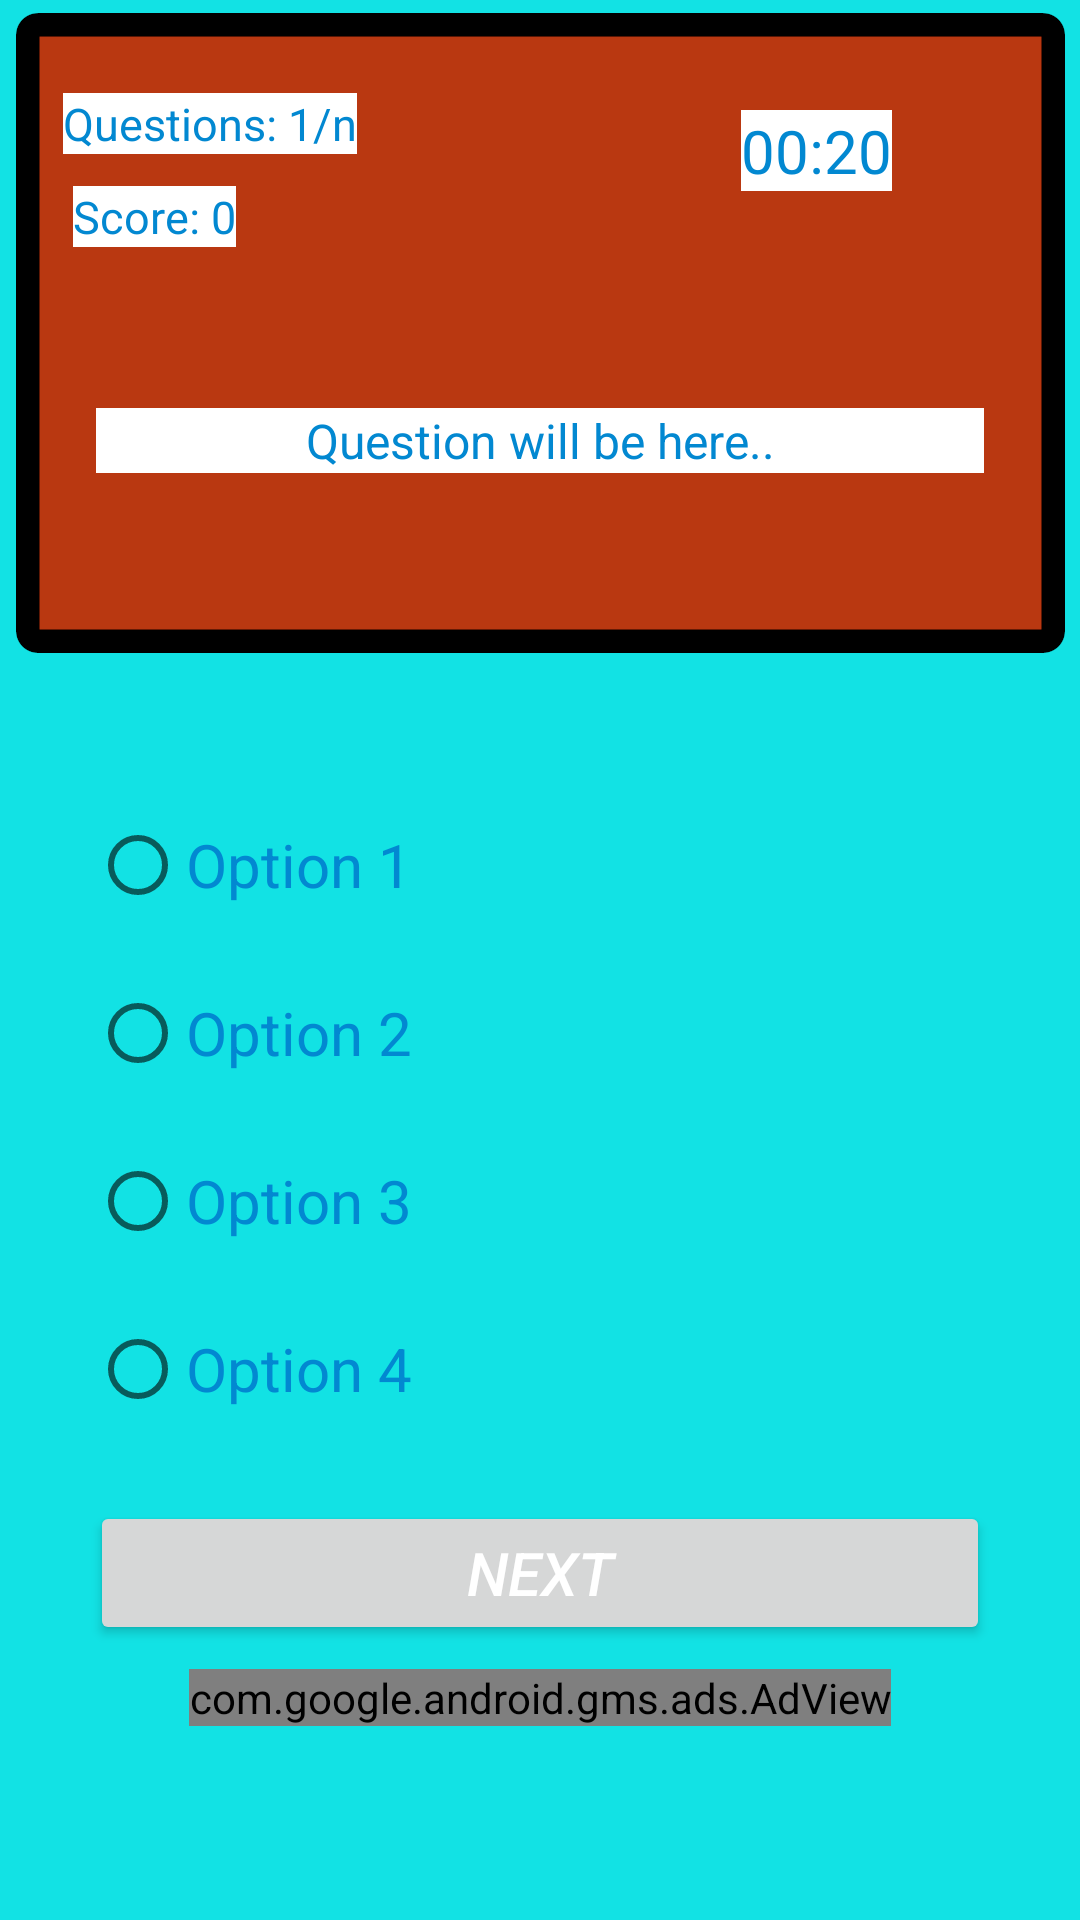

Reconstruct the res/layout file that produces this screen, plus the resources it refers to.
<!-- AndroidManifest.xml: application theme Theme.QuizMédicalMédecine -->
<!-- res/layout/activity_quiz.xml -->
<?xml version="1.0" encoding="utf-8"?>
<androidx.constraintlayout.widget.ConstraintLayout xmlns:android="http://schemas.android.com/apk/res/android"
    xmlns:app="http://schemas.android.com/apk/res-auto"
    xmlns:tools="http://schemas.android.com/tools"
    android:layout_width="match_parent"
    android:layout_height="match_parent"
    android:background="@drawable/aae"
    tools:context=".view.QuizActivity">


    <TextView
        android:id="@+id/textQuestionNo"
        android:layout_width="wrap_content"
        android:layout_height="wrap_content"
        android:background="@color/white"
        android:text="Questions: 1/n"
        android:textColor="#0288D1"
        android:textSize="15sp"
        app:layout_constraintBottom_toBottomOf="parent"
        app:layout_constraintEnd_toEndOf="parent"
        app:layout_constraintHorizontal_bias="0.08"
        app:layout_constraintStart_toStartOf="parent"
        app:layout_constraintTop_toBottomOf="@+id/textQuestion"
        app:layout_constraintTop_toTopOf="parent"
        app:layout_constraintVertical_bias="0.050000012" />

    <TextView
        android:id="@+id/textScore"
        android:layout_width="wrap_content"
        android:layout_height="wrap_content"
        android:layout_below="@id/textQuestionNo"
        android:background="@color/white"
        android:text="Score: 0"
        android:textColor="#0288D1"
        android:textSize="15sp"
        app:layout_constraintBottom_toBottomOf="parent"
        app:layout_constraintEnd_toEndOf="parent"
        app:layout_constraintHorizontal_bias="0.08"
        app:layout_constraintStart_toStartOf="parent"
        app:layout_constraintTop_toTopOf="parent"
        app:layout_constraintVertical_bias="0.100000024" />

    <TextView
        android:id="@+id/textTime"
        android:layout_width="wrap_content"
        android:layout_height="wrap_content"
        android:layout_alignParentEnd="true"
        android:layout_alignParentRight="true"
        android:background="@color/white"
        android:text="00:20"
        android:textColor="#0288D1"
        android:textSize="20sp"
        app:layout_constraintBottom_toBottomOf="parent"
        app:layout_constraintEnd_toEndOf="@+id/textQuestion"
        app:layout_constraintHorizontal_bias="0.89"
        app:layout_constraintStart_toStartOf="parent"
        app:layout_constraintTop_toTopOf="parent"
        app:layout_constraintVertical_bias="0.060000002" />

    <TextView
        android:id="@+id/textQuestion"
        android:layout_width="match_parent"
        android:layout_height="wrap_content"
        android:layout_marginStart="16dp"
        android:layout_marginLeft="32dp"
        android:layout_marginEnd="16dp"
        android:layout_marginRight="32dp"
        android:background="@color/white"
        android:gravity="center_horizontal"
        android:text="Question will be here.."
        android:textAlignment="center"
        android:textColor="#0288D1"
        android:textSize="16sp"
        app:layout_constraintBottom_toBottomOf="parent"
        app:layout_constraintEnd_toEndOf="parent"
        app:layout_constraintHorizontal_bias="0.5"
        app:layout_constraintStart_toStartOf="parent"
        app:layout_constraintTop_toTopOf="parent"
        app:layout_constraintVertical_bias="0.22000003" />






    <RadioGroup
        android:id="@+id/radioGroup"
        android:layout_width="match_parent"
        android:layout_height="wrap_content"
        android:layout_centerHorizontal="true"
        android:layout_centerVertical="true"
        android:layout_marginTop="140dp"
        app:layout_constraintBottom_toBottomOf="parent"
        app:layout_constraintEnd_toEndOf="@+id/textQuestionNo"
        app:layout_constraintStart_toStartOf="@+id/textQuestionNo"
        app:layout_constraintTop_toBottomOf="@+id/textQuestionNo">



        <RadioButton
            android:id="@+id/rb1"
            android:layout_width="300dp"
            android:layout_height="wrap_content"
            android:layout_gravity="center_horizontal"
            android:layout_marginTop="8dp"
            android:background="@drawable/btn_bg"
            android:text="Option 1"
            android:textColor="#0288D1"
            android:textSize="20sp" />

        <RadioButton
            android:id="@+id/rb2"
            android:layout_width="300dp"
            android:layout_height="wrap_content"
            android:layout_gravity="center_horizontal"
            android:layout_marginTop="8dp"
            android:background="@drawable/btn_bg"
            android:text="Option 2"
            android:textColor="#0288D1"
            android:textSize="20sp" />

        <RadioButton
            android:id="@+id/rb3"
            android:layout_width="300dp"
            android:layout_height="wrap_content"
            android:layout_gravity="center_horizontal"
            android:layout_marginTop="8dp"
            android:background="@drawable/btn_bg"
            android:text="Option 3"
            android:textColor="#0288D1"
            android:textSize="20sp" />

        <RadioButton
            android:id="@+id/rb4"
            android:layout_width="300dp"
            android:layout_height="wrap_content"
            android:layout_gravity="center_horizontal"
            android:layout_marginTop="8dp"
            android:background="@drawable/btn_bg"
            android:text="Option 4"
            android:textColor="#0288D1"
            android:textSize="20sp" />

        <Button
            android:id="@+id/btnNext"
            android:layout_width="300dp"
            android:layout_height="wrap_content"
            android:layout_below="@id/radioGroup"
            android:layout_gravity="center_horizontal"
            android:layout_marginTop="20dp"
            android:text="Next"
            android:textColor="@color/white"
            android:textSize="20sp"
            android:textStyle="italic" />

        <com.google.android.gms.ads.AdView
            xmlns:ads="http://schemas.android.com/apk/res-auto"
            android:id="@+id/adView"
            android:layout_width="wrap_content"
            android:layout_height="wrap_content"
            android:layout_gravity="center_horizontal"
            ads:adSize="BANNER"
            ads:adUnitId="@string/Banner_id"
            android:layout_marginTop="8dp">
        </com.google.android.gms.ads.AdView>

    </RadioGroup>




</androidx.constraintlayout.widget.ConstraintLayout>
<!-- resources referenced by this layout -->
<resources>
  <color name="white">#FFFFFFFF</color>
  <!-- drawable aae: png bitmap (drawable, 13701 bytes) -->
  <string name="Banner_id">ca-app-pub-3940256099942544/6300978111</string>
  <style name="Theme.QuizMédicalMédecine" parent="Theme.MaterialComponents.DayNight.DarkActionBar">
          
          <item name="colorPrimary">@color/purple_500</item>
          <item name="colorPrimaryVariant">@color/purple_700</item>
          <item name="colorOnPrimary">@color/white</item>
          
          <item name="colorSecondary">@color/teal_200</item>
          <item name="colorSecondaryVariant">@color/teal_700</item>
          <item name="colorOnSecondary">@color/black</item>
          
          <item name="android:statusBarColor" tools:targetApi="l">?attr/colorPrimaryVariant</item>
          
      </style>
  <color name="purple_500">#FF6200EE</color>
  <color name="purple_700">#FF3700B3</color>
  <color name="teal_200">#FF03DAC5</color>
  <color name="teal_700">#FF018786</color>
  <color name="black">#FF000000</color>
</resources>
